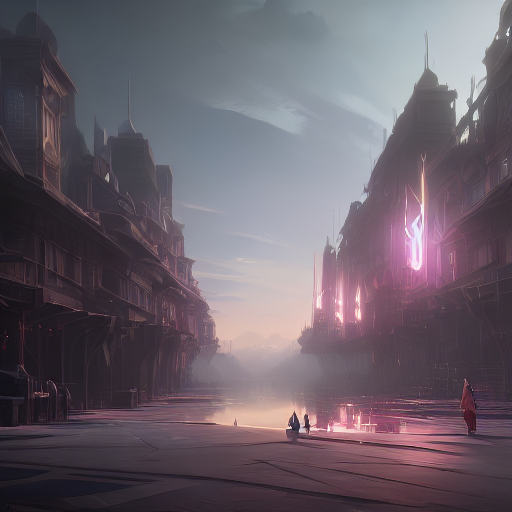
Generation parameters embedded in this image by AUTOMATIC1111 Stable Diffusion web UI or a fork of it (Forge, ...) (PNG 'parameters' text chunk):
(arcane style, masterpiece), person
Negative prompt: ugly, tiling, poorly drawn face, out of frame, extra limbs, disfigured, deformed, body out of frame, blurry, bad anatomy, blurred, grainy, signature, cut off, draft, amateur, multiple, gross, weird, uneven, text, poor, low, basic, worst, juvenile, unprofessional, failure, oil, label, face out of frame

Steps: 30, Sampler: DDIM, CFG scale: 7.5, Seed: 2482882683, Size: 512x512, Model hash: 7dd0e6760f, Model: arcane-diffusion-v3